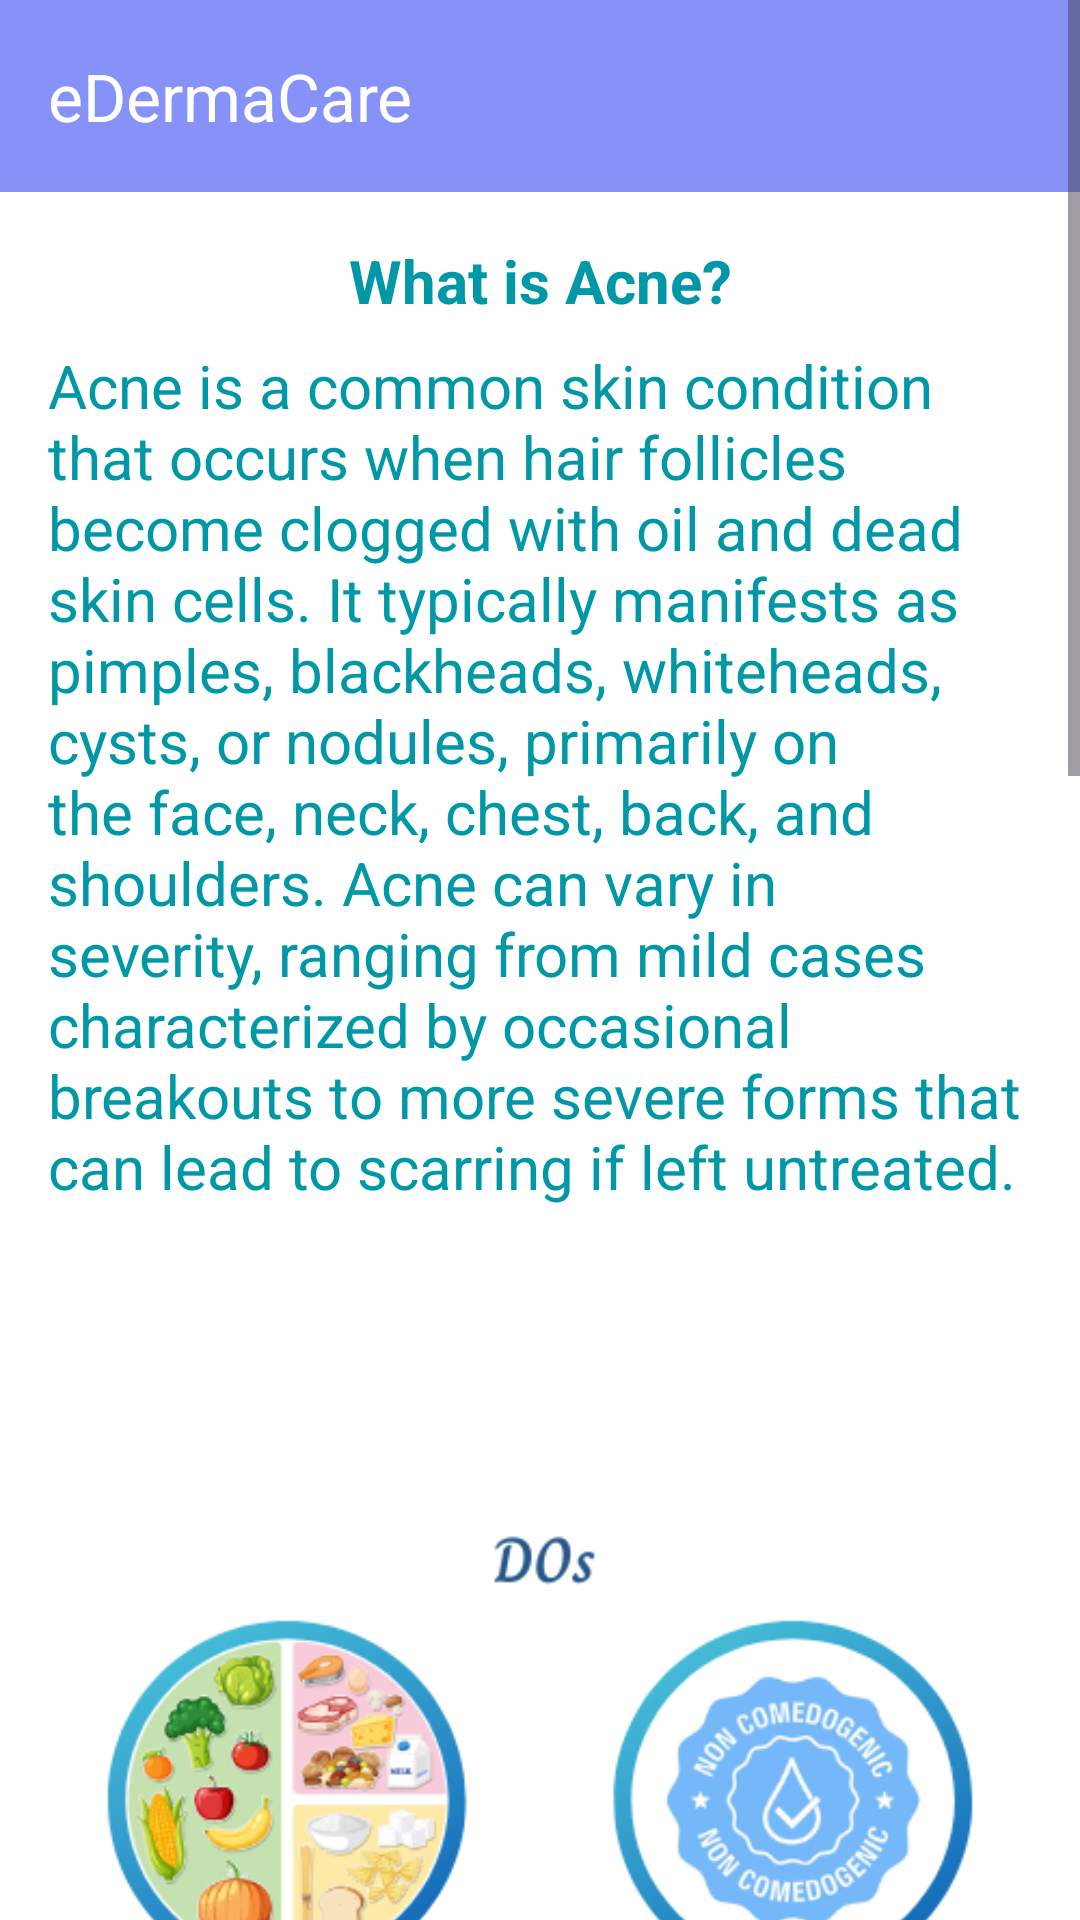

Here is an Android app screen rendered from its layout file. Give the layout XML and the strings, colors and styles it references.
<!-- AndroidManifest.xml: application theme Theme.EDermaCareLatestt -->
<!-- res/layout/acne.xml -->
<?xml version="1.0" encoding="utf-8"?>
<ScrollView
    xmlns:android="http://schemas.android.com/apk/res/android"
    xmlns:app="http://schemas.android.com/apk/res-auto"
    android:layout_width="match_parent"
    android:layout_height="match_parent">

    <LinearLayout
        android:layout_width="match_parent"
        android:layout_height="wrap_content"
        android:orientation="vertical"
        android:background="#FFF">

        <androidx.appcompat.widget.Toolbar
            android:id="@+id/toolbar"
            android:layout_width="match_parent"
            android:layout_height="?attr/actionBarSize"
            android:background="@color/bg"
            app:title="eDermaCare"
            app:titleTextColor="@color/white" />

        
        <TextView
            android:id="@+id/acneHeading"
            android:layout_width="match_parent"
            android:layout_height="wrap_content"
            android:text="What is Acne?"
            android:textAppearance="?android:textAppearanceLarge"
            android:textStyle="bold"
            android:textSize="20sp"
            android:gravity="center"
            android:textColor="#0097A7"
            android:layout_marginTop="16dp"
            android:layout_marginBottom="8dp"/>

        
        <TextView
            android:id="@+id/acneDescription"
            android:layout_width="match_parent"
            android:layout_height="wrap_content"
            android:text="Acne is a common skin condition that occurs when hair follicles become clogged with oil and dead skin cells. It typically manifests as pimples, blackheads, whiteheads, cysts, or nodules, primarily on the face, neck, chest, back, and shoulders. Acne can vary in severity, ranging from mild cases characterized by occasional breakouts to more severe forms that can lead to scarring if left untreated."
            android:textAppearance="?android:textAppearanceMedium"
            android:gravity="start"
            android:textSize="20sp"
            android:textColor="#0097A7"
            android:layout_marginStart="16dp"
            android:layout_marginEnd="16dp"
            android:layout_marginBottom="16dp"/>

        
        <ImageView
            android:layout_width="match_parent"
            android:layout_height="wrap_content"
            android:src="@drawable/acne1"
            android:adjustViewBounds="false"
            android:layout_marginTop="16dp"/>

        <ImageView
            android:layout_width="match_parent"
            android:layout_height="wrap_content"
            android:src="@drawable/acne2"
            android:adjustViewBounds="false"
            android:layout_marginTop="16dp"/>

        <Button
            android:id="@+id/gobackButton"
            android:layout_width="200dp"
            android:layout_weight="1"
            android:layout_height="wrap_content"
            android:layout_marginTop="46dp"
            android:layout_marginBottom="40dp"
            android:layout_centerHorizontal="true"
            android:background="@drawable/roud2"
            android:text="Back"
            android:layout_gravity="center_horizontal"
            android:textColor="@android:color/white"
            android:textSize="18sp"/>


        

    </LinearLayout>

</ScrollView>
<!-- resources referenced by this layout -->
<resources>
  <color name="bg">#8692F7</color>
  <color name="white">#FFFFFFFF</color>
  <!-- drawable acne1: png bitmap (drawable, 142851 bytes) -->
  <!-- drawable acne2: png bitmap (drawable, 151647 bytes) -->
  <!-- drawable roud2 (drawable) -->
  <?xml version="1.0" encoding="utf-8"?>
  <shape xmlns:android="http://schemas.android.com/apk/res/android">
      <solid android:color="#2CA5A1"/>
      <corners
          android:topRightRadius="45dp"
          android:topLeftRadius="45dp"
          android:bottomRightRadius="45dp"
          android:bottomLeftRadius="45dp"
          />
  </shape>
  <style name="Theme.EDermaCareLatestt" parent="Base.Theme.EDermaCareLatestt" />
  <style name="Base.Theme.EDermaCareLatestt" parent="Theme.Material3.DayNight.NoActionBar">
          
          
      </style>
</resources>
